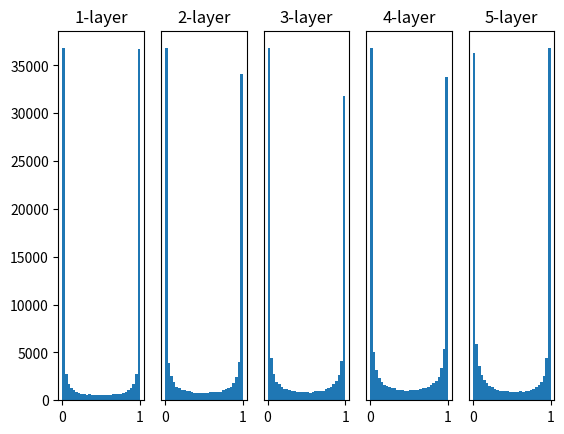

Write the Python code that produced this figure.
# coding: utf-8
import numpy as np
import matplotlib.pyplot as plt


def sigmoid(x):
    return 1 / (1 + np.exp(-x))


def ReLU(x):
    return np.maximum(0, x)


def tanh(x):
    return np.tanh(x)


input_data = np.random.randn(1000, 100)  # 1000個のデータ
node_num = 100  # 各隠れ層のノード（ニューロン）の数
hidden_layer_size = 5  # 隠れ層が5層
activations = {}  # ここにアクティベーションの結果を格納する

x = input_data

for i in range(hidden_layer_size):
    if i != 0:
        x = activations[i - 1]

    # 初期値の値をいろいろ変えて実験しよう！
    w = np.random.randn(node_num, node_num) * 1
    # w = np.random.randn(node_num, node_num) * 0.01
    # w = np.random.randn(node_num, node_num) * np.sqrt(1.0 / node_num)
    # w = np.random.randn(node_num, node_num) * np.sqrt(2.0 / node_num)

    a = np.dot(x, w)

    # 活性化関数の種類も変えて実験しよう！
    z = sigmoid(a)
    # z = ReLU(a)
    # z = tanh(a)

    activations[i] = z

# ヒストグラムを描画
for i, a in activations.items():
    plt.subplot(1, len(activations), i + 1)
    plt.title(str(i + 1) + "-layer")
    if i != 0:
        plt.yticks([], [])
    # plt.xlim(0.1, 1)
    # plt.ylim(0, 7000)
    plt.hist(a.flatten(), 30, range=(0, 1))

plt.show()
